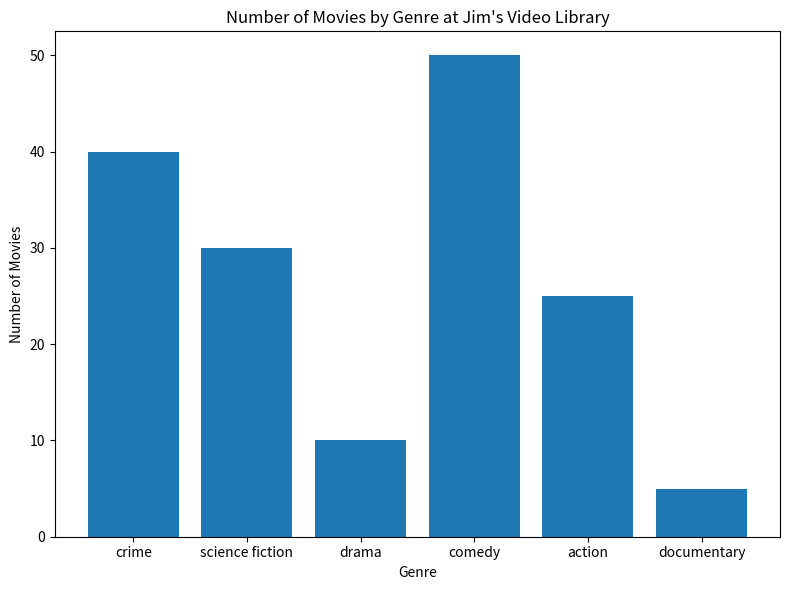
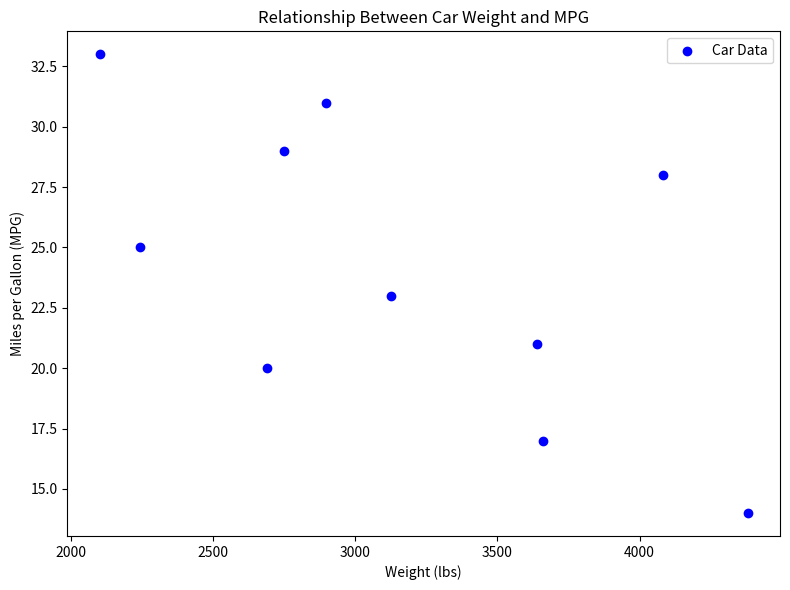
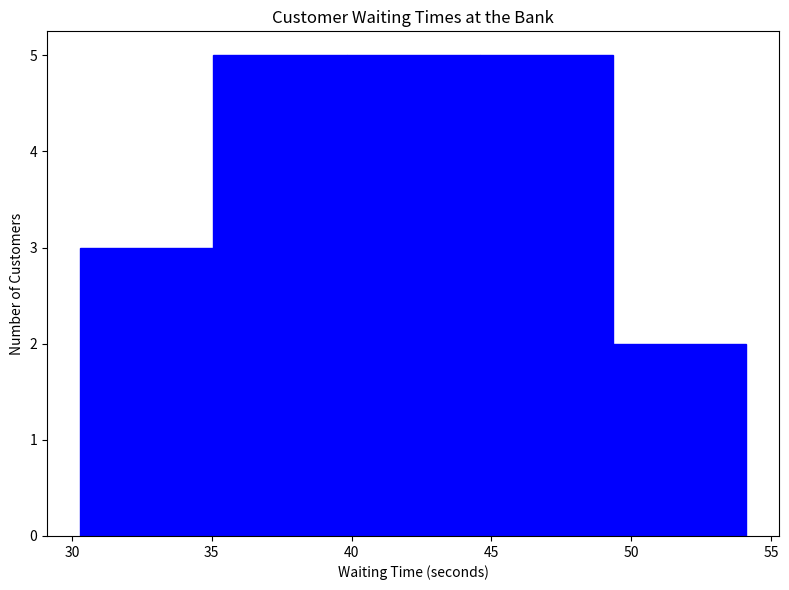

Python code for these plots, in order:
# CodeGrade step0
# Run this cell without changes
import numpy as np
import matplotlib.pyplot as plt

# CodeGrade step1

# Replace None with appropriate code
height =[40, 30, 10, 50, 25, 5]  # movie counts
x = list(range(6))
labels = ['crime', 'science fiction', 'drama', 'comedy', 'action', 'documentary']

# Create the plot
fig, ax = plt.subplots(figsize=(8, 6))

# Plot vertical bars of fixed width by passing x and height values to .bar() function 
ax.bar(x, height, tick_label=labels)

# Give a title to the bar graph and label the axes
ax.set_title('Number of Movies by Genre at Jim\'s Video Library')
ax.set_xlabel('Genre')
ax.set_ylabel('Number of Movies')

# Show the plot
plt.tight_layout()
plt.show()

# CodeGrade Step2

# Replace None with appropriate code

weight = [2750, 3125, 2100, 4082, 2690, 3640, 4380, 2241, 2895, 3659]
mpg = [29, 23, 33, 28, 20, 21, 14, 25, 31, 17]

# Create the plot objects fig and ax
fig, ax = plt.subplots(figsize=(8, 6))

# Plot with scatter()
ax.scatter(weight, mpg, color='blue', label='Car Data')

# Set x and y axes labels, legend, and title
ax.set_xlabel('Weight (lbs)')
ax.set_ylabel('Miles per Gallon (MPG)')
ax.set_title('Relationship Between Car Weight and MPG')
ax.legend()
# Show the plot
plt.tight_layout()
plt.show()


# CodeGrade Step3

# Replace None with appropriate code

x = [43.1, 35.6, 37.5, 36.5, 45.3, 43.4, 
     40.3, 50.2, 47.3, 31.2, 42.2, 45.5, 
     30.3, 31.4, 35.6, 45.2, 54.1, 45.6, 
     36.5, 43.1]

# Create the plot objects fig and ax
fig, ax = plt.subplots(figsize=(8, 6))

# Plot the histogram with hist() function
ax.hist(x, bins=5, color='blue', edgecolor='blue')

# Label axes and set title
ax.set_xlabel('Waiting Time (seconds)')
ax.set_ylabel('Number of Customers')
ax.set_title('Customer Waiting Times at the Bank')

# Show the plot
plt.tight_layout()
plt.show()